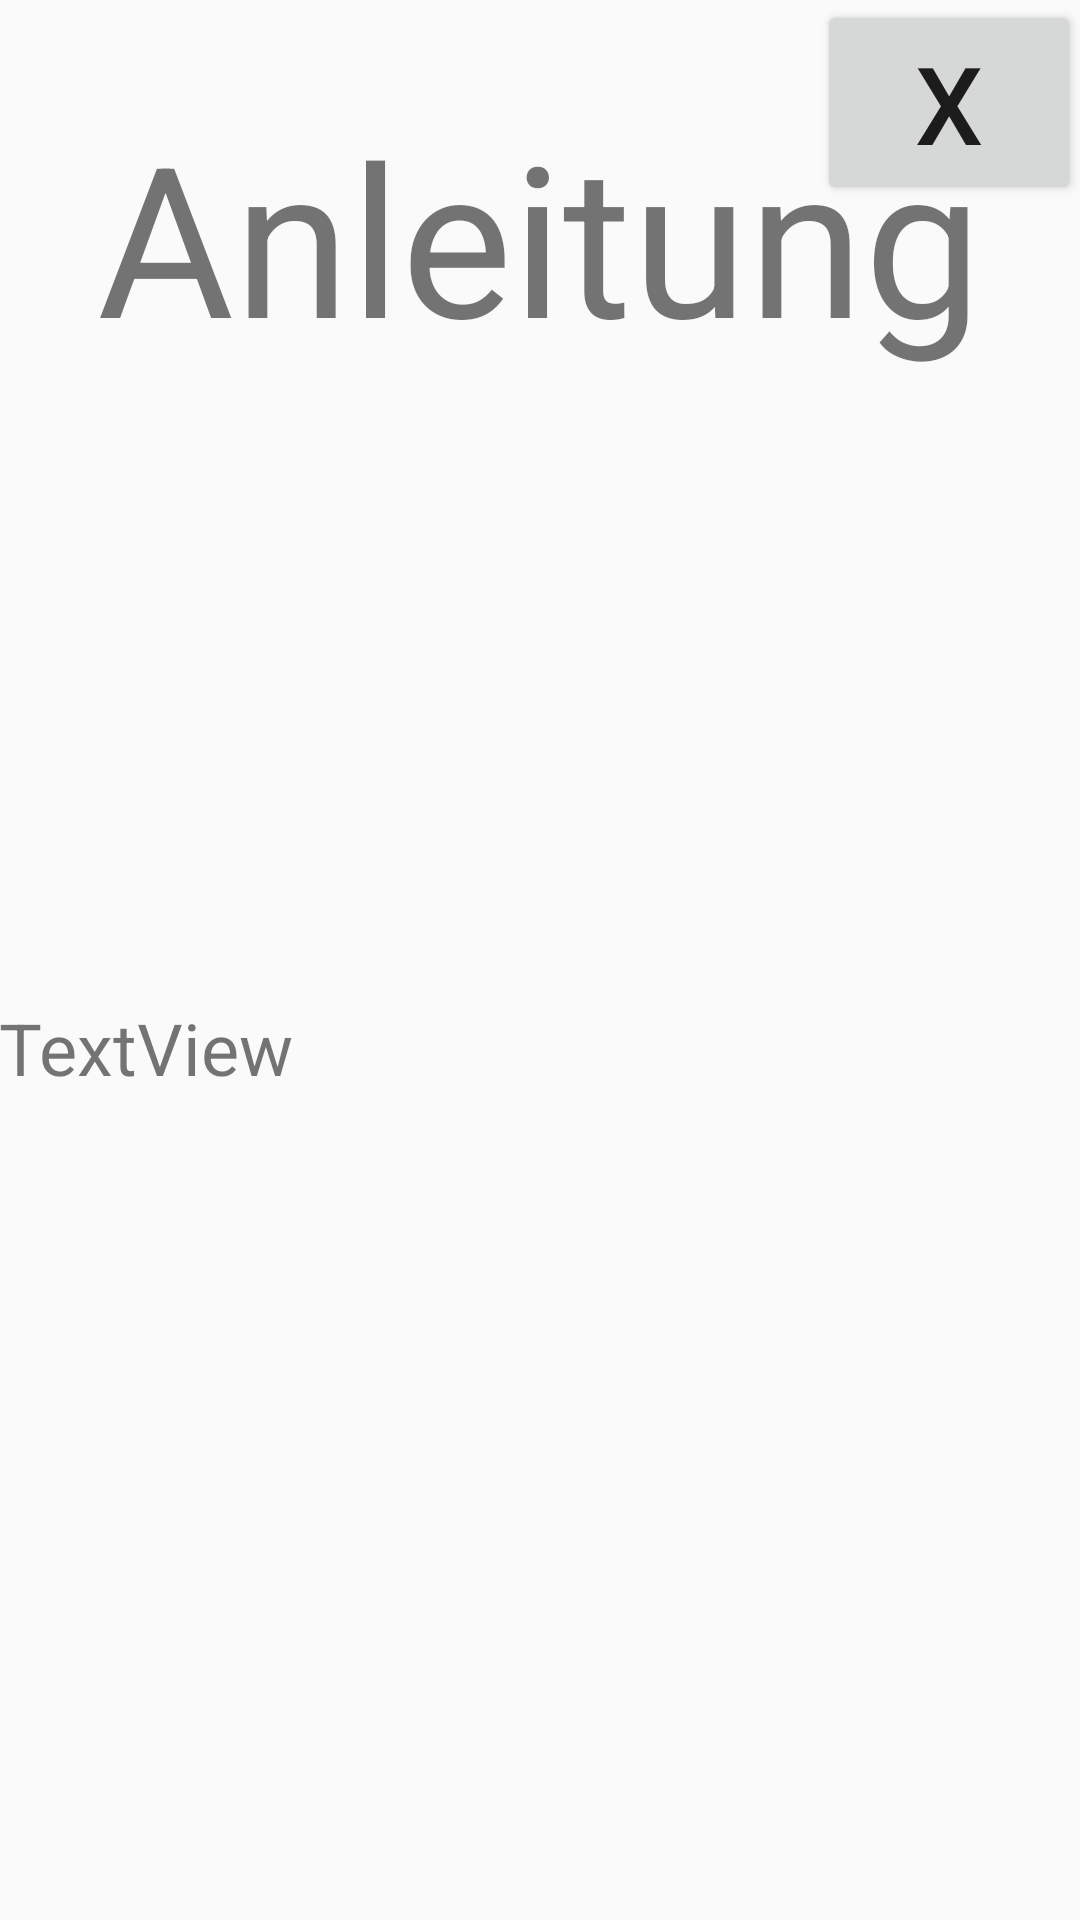

The Android layout XML behind this screen, and the referenced resources:
<!-- AndroidManifest.xml: application theme AppTheme -->
<!-- res/layout/activity_anleitung.xml -->
<?xml version="1.0" encoding="utf-8"?>
<RelativeLayout xmlns:android="http://schemas.android.com/apk/res/android"
    xmlns:tools="http://schemas.android.com/tools"
    android:id="@+id/activity_anleitung"
    android:layout_width="match_parent"
    android:layout_height="match_parent"
    android:paddingBottom="@dimen/activity_vertical_margin"
    android:paddingLeft="@dimen/activity_horizontal_margin"
    android:paddingRight="@dimen/activity_horizontal_margin"
    android:paddingTop="@dimen/activity_vertical_margin"
    tools:context="com.example.arabellaprivat.tanzderfunktionen.Anleitung">

    <TextView
        android:text="Anleitung"
        android:layout_width="wrap_content"
        android:layout_height="wrap_content"
        android:layout_alignParentTop="true"
        android:layout_centerHorizontal="true"
        android:layout_marginTop="32dp"
        android:id="@+id/u_anleitung"
        android:textSize="70sp" />

    <Button
        android:text="X"
        android:layout_width="wrap_content"
        android:layout_height="wrap_content"
        android:layout_alignParentTop="true"
        android:layout_alignParentEnd="true"
        android:id="@+id/close"
        android:textSize="36sp" />

    <TextView
        android:text="TextView"
        android:layout_width="wrap_content"
        android:layout_height="wrap_content"
        android:layout_marginTop="208dp"
        android:id="@+id/instructions"
        android:layout_below="@+id/u_anleitung"
        android:layout_alignParentStart="true"
        android:textAlignment="textStart"
        android:textSize="24sp" />
</RelativeLayout>
<!-- resources referenced by this layout -->
<resources>
  <style name="AppTheme" parent="Theme.AppCompat.Light.DarkActionBar">
          
          <item name="colorPrimary">@color/colorPrimary</item>
          <item name="colorPrimaryDark">@color/colorPrimaryDark</item>
          <item name="colorAccent">@color/colorAccent</item>
          <item name="android:soundEffectsEnabled">false</item>
      </style>
  <color name="colorPrimary">#197302</color>
  <color name="colorPrimaryDark">#155E02</color>
  <color name="colorAccent">#FF4081</color>
</resources>
